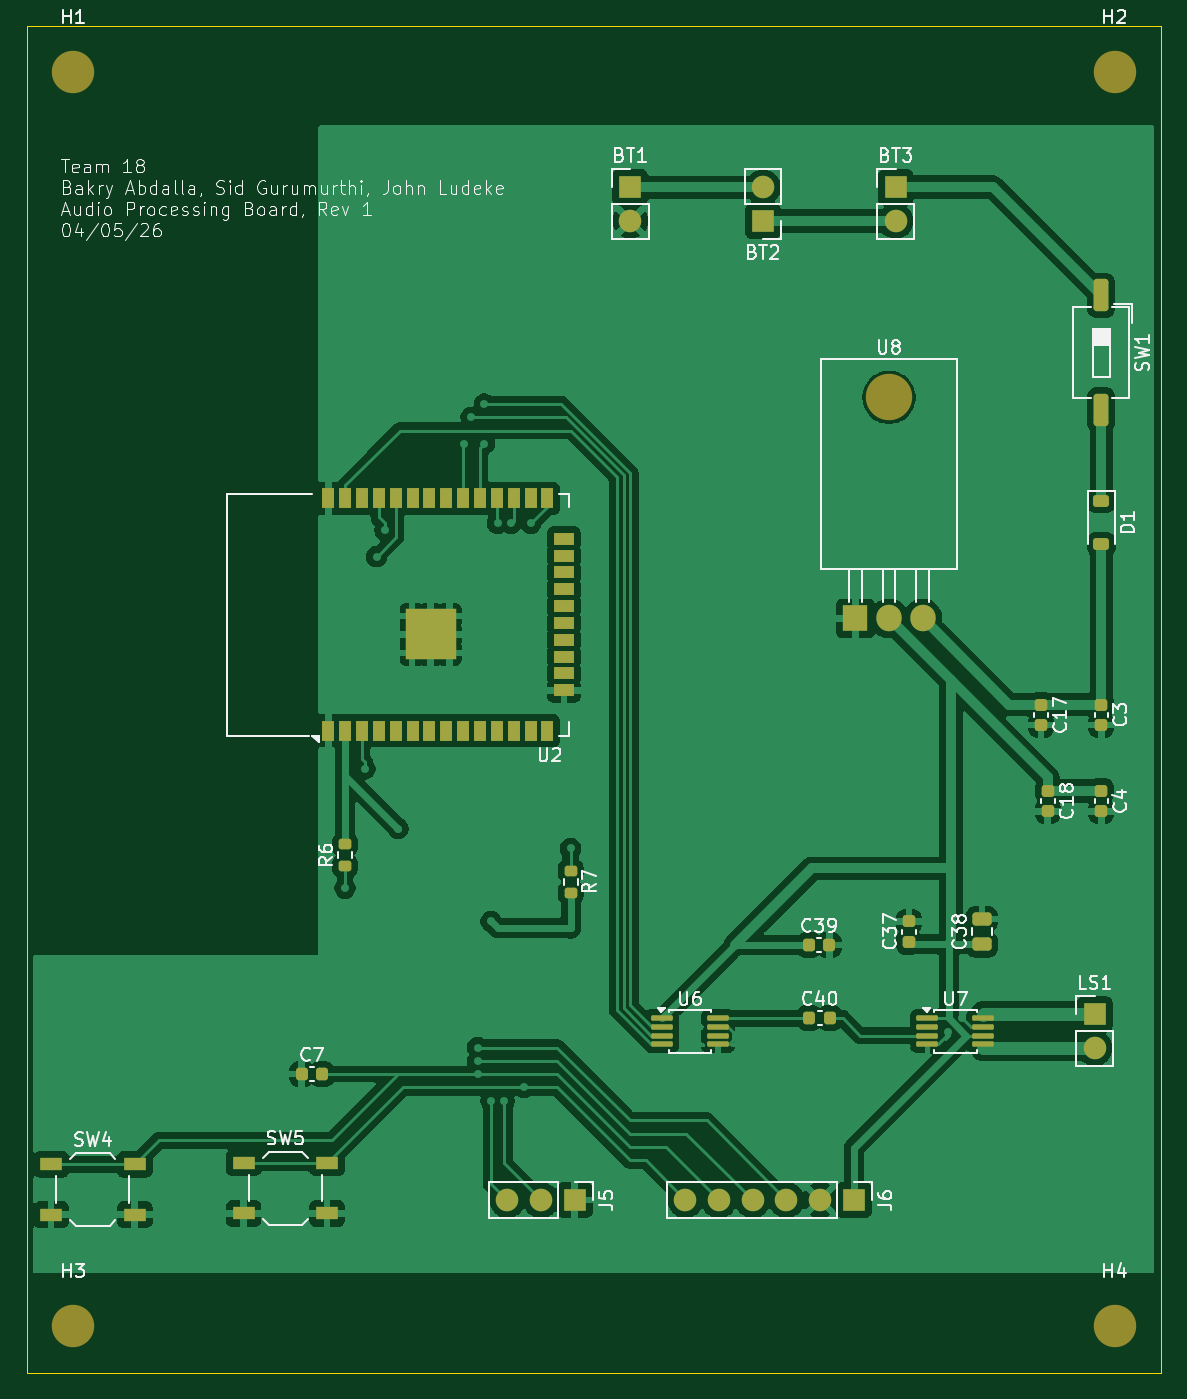
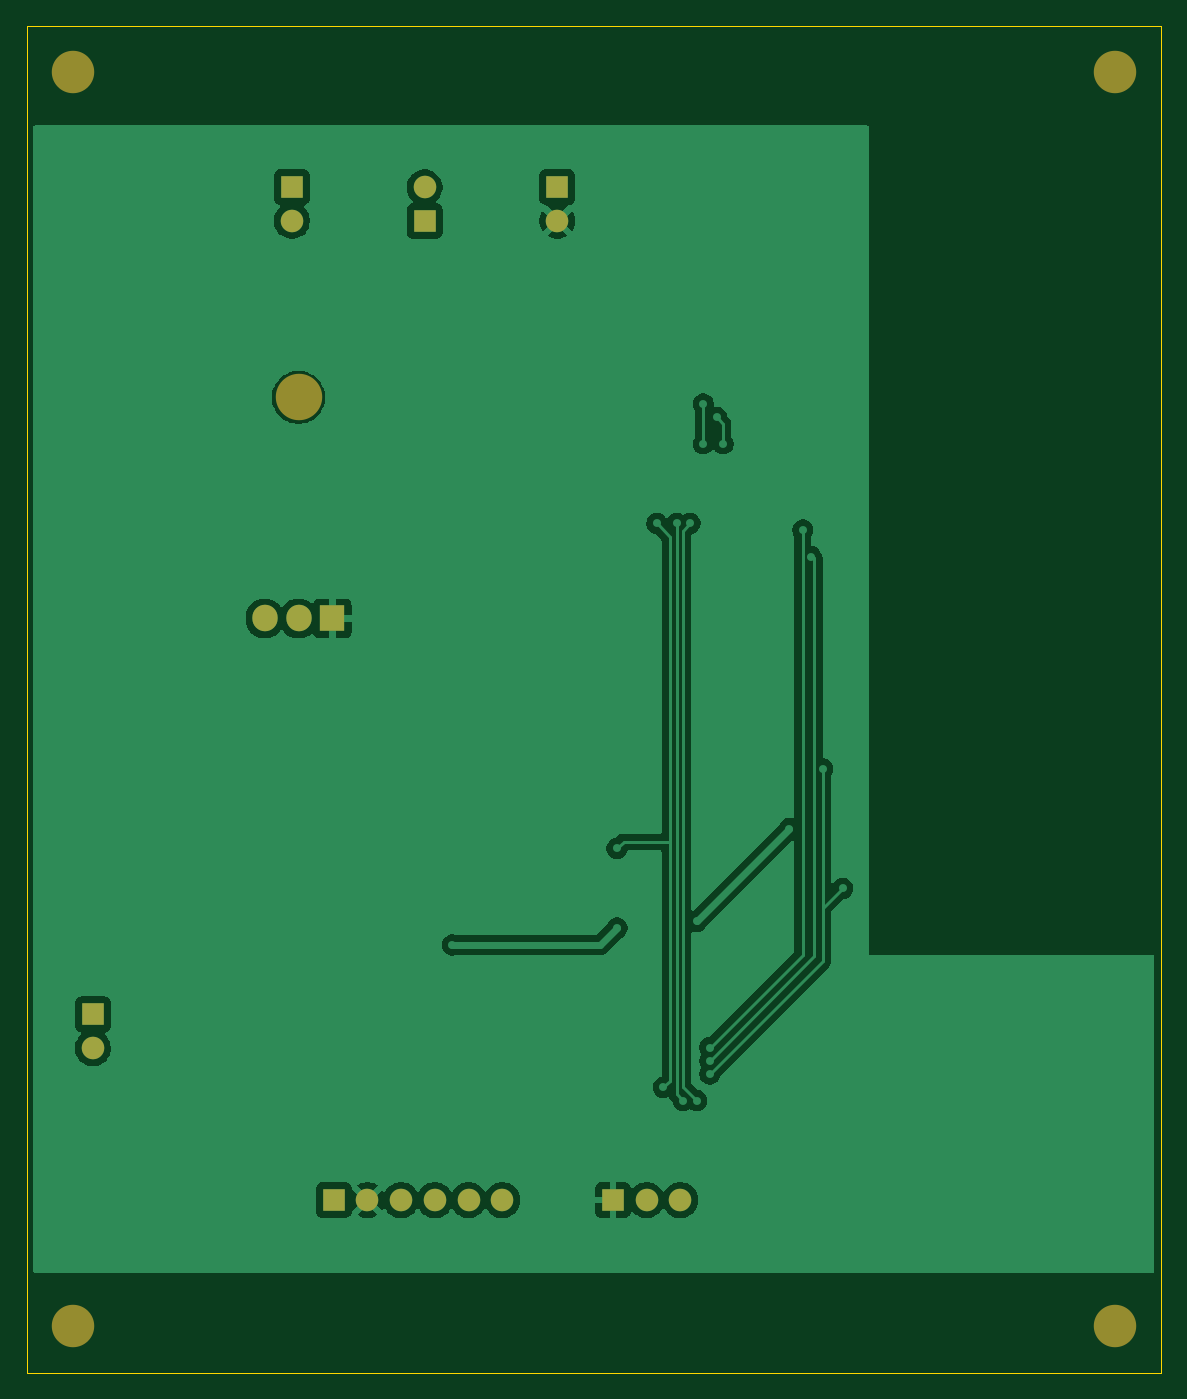
Circuit board: 9 layer files. Board 85.5 x 101.5 mm.
- bottom_copper: audio_and_power-B_Cu.gbr (55626 bytes)
- bottom_mask: audio_and_power-B_Mask.gbr (1504 bytes)
- paste: audio_and_power-B_Paste.gbr (458 bytes)
- bottom_silk: audio_and_power-B_Silkscreen.gbr (459 bytes)
- outline: audio_and_power-Edge_Cuts.gbr (612 bytes)
- top_copper: audio_and_power-F_Cu.gbr (139297 bytes)
- top_mask: audio_and_power-F_Mask.gbr (6048 bytes)
- paste: audio_and_power-F_Paste.gbr (4877 bytes)
- top_silk: audio_and_power-F_Silkscreen.gbr (82007 bytes)

=== bottom_copper: audio_and_power-B_Cu.gbr (55626 bytes, source omitted) ===
=== bottom_mask: audio_and_power-B_Mask.gbr ===
%TF.GenerationSoftware,KiCad,Pcbnew,9.0.7*%
%TF.CreationDate,2026-04-05T23:26:52-05:00*%
%TF.ProjectId,audio_and_power,61756469-6f5f-4616-9e64-5f706f776572,rev?*%
%TF.SameCoordinates,Original*%
%TF.FileFunction,Soldermask,Bot*%
%TF.FilePolarity,Negative*%
%FSLAX46Y46*%
G04 Gerber Fmt 4.6, Leading zero omitted, Abs format (unit mm)*
G04 Created by KiCad (PCBNEW 9.0.7) date 2026-04-05 23:26:52*
%MOMM*%
%LPD*%
G01*
G04 APERTURE LIST*
%ADD10C,3.500000*%
%ADD11R,1.905000X2.000000*%
%ADD12O,1.905000X2.000000*%
%ADD13R,1.700000X1.700000*%
%ADD14C,1.700000*%
%ADD15C,3.200000*%
G04 APERTURE END LIST*
D10*
%TO.C,U8*%
X111073750Y-78000000D03*
D11*
X108533750Y-94660000D03*
D12*
X111073750Y-94660000D03*
X113613750Y-94660000D03*
%TD*%
D13*
%TO.C,LS1*%
X126573750Y-124500000D03*
D14*
X126573750Y-127040000D03*
%TD*%
D13*
%TO.C,J6*%
X108423750Y-138500000D03*
D14*
X105883750Y-138500000D03*
X103343750Y-138500000D03*
X100803750Y-138500000D03*
X98263750Y-138500000D03*
X95723750Y-138500000D03*
%TD*%
D13*
%TO.C,J5*%
X87383750Y-138500000D03*
D14*
X84843750Y-138500000D03*
X82303750Y-138500000D03*
%TD*%
D15*
%TO.C,H4*%
X128073750Y-148000000D03*
%TD*%
%TO.C,H3*%
X49573750Y-148000000D03*
%TD*%
%TO.C,H2*%
X128073750Y-53500000D03*
%TD*%
%TO.C,H1*%
X49573750Y-53500000D03*
%TD*%
D13*
%TO.C,BT3*%
X111573750Y-62155000D03*
D14*
X111573750Y-64695000D03*
%TD*%
D13*
%TO.C,BT2*%
X101573750Y-64705000D03*
D14*
X101573750Y-62165000D03*
%TD*%
D13*
%TO.C,BT1*%
X91573750Y-62155000D03*
D14*
X91573750Y-64695000D03*
%TD*%
M02*

=== paste: audio_and_power-B_Paste.gbr ===
%TF.GenerationSoftware,KiCad,Pcbnew,9.0.7*%
%TF.CreationDate,2026-04-05T23:26:52-05:00*%
%TF.ProjectId,audio_and_power,61756469-6f5f-4616-9e64-5f706f776572,rev?*%
%TF.SameCoordinates,Original*%
%TF.FileFunction,Paste,Bot*%
%TF.FilePolarity,Positive*%
%FSLAX46Y46*%
G04 Gerber Fmt 4.6, Leading zero omitted, Abs format (unit mm)*
G04 Created by KiCad (PCBNEW 9.0.7) date 2026-04-05 23:26:52*
%MOMM*%
%LPD*%
G01*
G04 APERTURE LIST*
G04 APERTURE END LIST*
M02*

=== bottom_silk: audio_and_power-B_Silkscreen.gbr ===
%TF.GenerationSoftware,KiCad,Pcbnew,9.0.7*%
%TF.CreationDate,2026-04-05T23:26:52-05:00*%
%TF.ProjectId,audio_and_power,61756469-6f5f-4616-9e64-5f706f776572,rev?*%
%TF.SameCoordinates,Original*%
%TF.FileFunction,Legend,Bot*%
%TF.FilePolarity,Positive*%
%FSLAX46Y46*%
G04 Gerber Fmt 4.6, Leading zero omitted, Abs format (unit mm)*
G04 Created by KiCad (PCBNEW 9.0.7) date 2026-04-05 23:26:52*
%MOMM*%
%LPD*%
G01*
G04 APERTURE LIST*
G04 APERTURE END LIST*
M02*

=== outline: audio_and_power-Edge_Cuts.gbr ===
%TF.GenerationSoftware,KiCad,Pcbnew,9.0.7*%
%TF.CreationDate,2026-04-05T23:26:52-05:00*%
%TF.ProjectId,audio_and_power,61756469-6f5f-4616-9e64-5f706f776572,rev?*%
%TF.SameCoordinates,Original*%
%TF.FileFunction,Profile,NP*%
%FSLAX46Y46*%
G04 Gerber Fmt 4.6, Leading zero omitted, Abs format (unit mm)*
G04 Created by KiCad (PCBNEW 9.0.7) date 2026-04-05 23:26:52*
%MOMM*%
%LPD*%
G01*
G04 APERTURE LIST*
%TA.AperFunction,Profile*%
%ADD10C,0.050000*%
%TD*%
G04 APERTURE END LIST*
D10*
X46073750Y-50000000D02*
X131573750Y-50000000D01*
X131573750Y-151500000D01*
X46073750Y-151500000D01*
X46073750Y-50000000D01*
M02*

=== top_copper: audio_and_power-F_Cu.gbr (139297 bytes, source omitted) ===
=== top_mask: audio_and_power-F_Mask.gbr ===
%TF.GenerationSoftware,KiCad,Pcbnew,9.0.7*%
%TF.CreationDate,2026-04-05T23:26:52-05:00*%
%TF.ProjectId,audio_and_power,61756469-6f5f-4616-9e64-5f706f776572,rev?*%
%TF.SameCoordinates,Original*%
%TF.FileFunction,Soldermask,Top*%
%TF.FilePolarity,Negative*%
%FSLAX46Y46*%
G04 Gerber Fmt 4.6, Leading zero omitted, Abs format (unit mm)*
G04 Created by KiCad (PCBNEW 9.0.7) date 2026-04-05 23:26:52*
%MOMM*%
%LPD*%
G01*
G04 APERTURE LIST*
G04 Aperture macros list*
%AMRoundRect*
0 Rectangle with rounded corners*
0 $1 Rounding radius*
0 $2 $3 $4 $5 $6 $7 $8 $9 X,Y pos of 4 corners*
0 Add a 4 corners polygon primitive as box body*
4,1,4,$2,$3,$4,$5,$6,$7,$8,$9,$2,$3,0*
0 Add four circle primitives for the rounded corners*
1,1,$1+$1,$2,$3*
1,1,$1+$1,$4,$5*
1,1,$1+$1,$6,$7*
1,1,$1+$1,$8,$9*
0 Add four rect primitives between the rounded corners*
20,1,$1+$1,$2,$3,$4,$5,0*
20,1,$1+$1,$4,$5,$6,$7,0*
20,1,$1+$1,$6,$7,$8,$9,0*
20,1,$1+$1,$8,$9,$2,$3,0*%
G04 Aperture macros list end*
%ADD10C,3.500000*%
%ADD11R,1.905000X2.000000*%
%ADD12O,1.905000X2.000000*%
%ADD13RoundRect,0.100000X-0.712500X-0.100000X0.712500X-0.100000X0.712500X0.100000X-0.712500X0.100000X0*%
%ADD14R,0.900000X1.500000*%
%ADD15R,1.500000X0.900000*%
%ADD16C,0.600000*%
%ADD17R,3.800000X3.800000*%
%ADD18R,1.700000X1.000000*%
%ADD19RoundRect,0.250000X-0.310000X0.970000X-0.310000X-0.970000X0.310000X-0.970000X0.310000X0.970000X0*%
%ADD20RoundRect,0.200000X-0.275000X0.200000X-0.275000X-0.200000X0.275000X-0.200000X0.275000X0.200000X0*%
%ADD21RoundRect,0.200000X0.275000X-0.200000X0.275000X0.200000X-0.275000X0.200000X-0.275000X-0.200000X0*%
%ADD22R,1.700000X1.700000*%
%ADD23C,1.700000*%
%ADD24C,3.200000*%
%ADD25RoundRect,0.225000X-0.375000X0.225000X-0.375000X-0.225000X0.375000X-0.225000X0.375000X0.225000X0*%
%ADD26RoundRect,0.225000X-0.225000X-0.250000X0.225000X-0.250000X0.225000X0.250000X-0.225000X0.250000X0*%
%ADD27RoundRect,0.250000X0.475000X-0.250000X0.475000X0.250000X-0.475000X0.250000X-0.475000X-0.250000X0*%
%ADD28RoundRect,0.225000X0.250000X-0.225000X0.250000X0.225000X-0.250000X0.225000X-0.250000X-0.225000X0*%
%ADD29RoundRect,0.225000X-0.250000X0.225000X-0.250000X-0.225000X0.250000X-0.225000X0.250000X0.225000X0*%
G04 APERTURE END LIST*
D10*
%TO.C,U8*%
X111073750Y-78000000D03*
D11*
X108533750Y-94660000D03*
D12*
X111073750Y-94660000D03*
X113613750Y-94660000D03*
%TD*%
D13*
%TO.C,U7*%
X113961250Y-124800000D03*
X113961250Y-125450000D03*
X113961250Y-126100000D03*
X113961250Y-126750000D03*
X118186250Y-126750000D03*
X118186250Y-126100000D03*
X118186250Y-125450000D03*
X118186250Y-124800000D03*
%TD*%
%TO.C,U6*%
X93961250Y-124800000D03*
X93961250Y-125450000D03*
X93961250Y-126100000D03*
X93961250Y-126750000D03*
X98186250Y-126750000D03*
X98186250Y-126100000D03*
X98186250Y-125450000D03*
X98186250Y-124800000D03*
%TD*%
D14*
%TO.C,U2*%
X68813750Y-103120000D03*
X70083750Y-103120000D03*
X71353750Y-103120000D03*
X72623750Y-103120000D03*
X73893750Y-103120000D03*
X75163750Y-103120000D03*
X76433750Y-103120000D03*
X77703750Y-103120000D03*
X78973750Y-103120000D03*
X80243750Y-103120000D03*
X81513750Y-103120000D03*
X82783750Y-103120000D03*
X84053750Y-103120000D03*
X85323750Y-103120000D03*
D15*
X86573750Y-100080000D03*
X86573750Y-98810000D03*
X86573750Y-97540000D03*
X86573750Y-96270000D03*
X86573750Y-95000000D03*
X86573750Y-93730000D03*
X86573750Y-92460000D03*
X86573750Y-91190000D03*
X86573750Y-89920000D03*
X86573750Y-88650000D03*
D14*
X85323750Y-85620000D03*
X84053750Y-85620000D03*
X82783750Y-85620000D03*
X81513750Y-85620000D03*
X80243750Y-85620000D03*
X78973750Y-85620000D03*
X77703750Y-85620000D03*
X76433750Y-85620000D03*
X75163750Y-85620000D03*
X73893750Y-85620000D03*
X72623750Y-85620000D03*
X71353750Y-85620000D03*
X70083750Y-85620000D03*
X68813750Y-85620000D03*
D16*
X75833750Y-97270000D03*
X77233750Y-97270000D03*
X75133750Y-96570000D03*
X76533750Y-96570000D03*
X77933750Y-96570000D03*
X75833750Y-95895000D03*
X77233750Y-95895000D03*
D17*
X76533750Y-95870000D03*
D16*
X75133750Y-95170000D03*
X76533750Y-95170000D03*
X77933750Y-95170000D03*
X75833750Y-94470000D03*
X77233750Y-94470000D03*
%TD*%
D18*
%TO.C,SW5*%
X62423750Y-135700000D03*
X68723750Y-135700000D03*
X62423750Y-139500000D03*
X68723750Y-139500000D03*
%TD*%
%TO.C,SW4*%
X47923750Y-135800000D03*
X54223750Y-135800000D03*
X47923750Y-139600000D03*
X54223750Y-139600000D03*
%TD*%
D19*
%TO.C,SW1*%
X127073750Y-70320000D03*
X127073750Y-78930000D03*
%TD*%
D20*
%TO.C,R7*%
X87073750Y-113675000D03*
X87073750Y-115325000D03*
%TD*%
D21*
%TO.C,R6*%
X70073750Y-113325000D03*
X70073750Y-111675000D03*
%TD*%
D22*
%TO.C,LS1*%
X126573750Y-124500000D03*
D23*
X126573750Y-127040000D03*
%TD*%
D22*
%TO.C,J6*%
X108423750Y-138500000D03*
D23*
X105883750Y-138500000D03*
X103343750Y-138500000D03*
X100803750Y-138500000D03*
X98263750Y-138500000D03*
X95723750Y-138500000D03*
%TD*%
D22*
%TO.C,J5*%
X87383750Y-138500000D03*
D23*
X84843750Y-138500000D03*
X82303750Y-138500000D03*
%TD*%
D24*
%TO.C,H4*%
X128073750Y-148000000D03*
%TD*%
%TO.C,H3*%
X49573750Y-148000000D03*
%TD*%
%TO.C,H2*%
X128073750Y-53500000D03*
%TD*%
%TO.C,H1*%
X49573750Y-53500000D03*
%TD*%
D25*
%TO.C,D1*%
X127073750Y-85780000D03*
X127073750Y-89080000D03*
%TD*%
D26*
%TO.C,C40*%
X105073750Y-124775000D03*
X106623750Y-124775000D03*
%TD*%
D27*
%TO.C,C38*%
X118073750Y-119225000D03*
X118073750Y-117325000D03*
%TD*%
D28*
%TO.C,C37*%
X112573750Y-119050000D03*
X112573750Y-117500000D03*
%TD*%
D29*
%TO.C,C18*%
X123043750Y-107655000D03*
X123043750Y-109205000D03*
%TD*%
%TO.C,C17*%
X122543750Y-101155000D03*
X122543750Y-102705000D03*
%TD*%
D26*
%TO.C,C7*%
X66798750Y-129000000D03*
X68348750Y-129000000D03*
%TD*%
D29*
%TO.C,C4*%
X127073750Y-107655000D03*
X127073750Y-109205000D03*
%TD*%
%TO.C,C3*%
X127073750Y-101155000D03*
X127073750Y-102705000D03*
%TD*%
D22*
%TO.C,BT3*%
X111573750Y-62155000D03*
D23*
X111573750Y-64695000D03*
%TD*%
D22*
%TO.C,BT2*%
X101573750Y-64705000D03*
D23*
X101573750Y-62165000D03*
%TD*%
D22*
%TO.C,BT1*%
X91573750Y-62155000D03*
D23*
X91573750Y-64695000D03*
%TD*%
D26*
%TO.C,C39*%
X105023750Y-119275000D03*
X106573750Y-119275000D03*
%TD*%
M02*

=== paste: audio_and_power-F_Paste.gbr ===
%TF.GenerationSoftware,KiCad,Pcbnew,9.0.7*%
%TF.CreationDate,2026-04-05T23:26:52-05:00*%
%TF.ProjectId,audio_and_power,61756469-6f5f-4616-9e64-5f706f776572,rev?*%
%TF.SameCoordinates,Original*%
%TF.FileFunction,Paste,Top*%
%TF.FilePolarity,Positive*%
%FSLAX46Y46*%
G04 Gerber Fmt 4.6, Leading zero omitted, Abs format (unit mm)*
G04 Created by KiCad (PCBNEW 9.0.7) date 2026-04-05 23:26:52*
%MOMM*%
%LPD*%
G01*
G04 APERTURE LIST*
G04 Aperture macros list*
%AMRoundRect*
0 Rectangle with rounded corners*
0 $1 Rounding radius*
0 $2 $3 $4 $5 $6 $7 $8 $9 X,Y pos of 4 corners*
0 Add a 4 corners polygon primitive as box body*
4,1,4,$2,$3,$4,$5,$6,$7,$8,$9,$2,$3,0*
0 Add four circle primitives for the rounded corners*
1,1,$1+$1,$2,$3*
1,1,$1+$1,$4,$5*
1,1,$1+$1,$6,$7*
1,1,$1+$1,$8,$9*
0 Add four rect primitives between the rounded corners*
20,1,$1+$1,$2,$3,$4,$5,0*
20,1,$1+$1,$4,$5,$6,$7,0*
20,1,$1+$1,$6,$7,$8,$9,0*
20,1,$1+$1,$8,$9,$2,$3,0*%
G04 Aperture macros list end*
%ADD10RoundRect,0.100000X-0.712500X-0.100000X0.712500X-0.100000X0.712500X0.100000X-0.712500X0.100000X0*%
%ADD11R,0.900000X1.500000*%
%ADD12R,1.500000X0.900000*%
%ADD13R,0.900000X0.900000*%
%ADD14R,1.700000X1.000000*%
%ADD15RoundRect,0.250000X-0.310000X0.970000X-0.310000X-0.970000X0.310000X-0.970000X0.310000X0.970000X0*%
%ADD16RoundRect,0.200000X-0.275000X0.200000X-0.275000X-0.200000X0.275000X-0.200000X0.275000X0.200000X0*%
%ADD17RoundRect,0.200000X0.275000X-0.200000X0.275000X0.200000X-0.275000X0.200000X-0.275000X-0.200000X0*%
%ADD18RoundRect,0.225000X-0.375000X0.225000X-0.375000X-0.225000X0.375000X-0.225000X0.375000X0.225000X0*%
%ADD19RoundRect,0.225000X-0.225000X-0.250000X0.225000X-0.250000X0.225000X0.250000X-0.225000X0.250000X0*%
%ADD20RoundRect,0.250000X0.475000X-0.250000X0.475000X0.250000X-0.475000X0.250000X-0.475000X-0.250000X0*%
%ADD21RoundRect,0.225000X0.250000X-0.225000X0.250000X0.225000X-0.250000X0.225000X-0.250000X-0.225000X0*%
%ADD22RoundRect,0.225000X-0.250000X0.225000X-0.250000X-0.225000X0.250000X-0.225000X0.250000X0.225000X0*%
G04 APERTURE END LIST*
D10*
%TO.C,U7*%
X113961250Y-124800000D03*
X113961250Y-125450000D03*
X113961250Y-126100000D03*
X113961250Y-126750000D03*
X118186250Y-126750000D03*
X118186250Y-126100000D03*
X118186250Y-125450000D03*
X118186250Y-124800000D03*
%TD*%
%TO.C,U6*%
X93961250Y-124800000D03*
X93961250Y-125450000D03*
X93961250Y-126100000D03*
X93961250Y-126750000D03*
X98186250Y-126750000D03*
X98186250Y-126100000D03*
X98186250Y-125450000D03*
X98186250Y-124800000D03*
%TD*%
D11*
%TO.C,U2*%
X68813750Y-103120000D03*
X70083750Y-103120000D03*
X71353750Y-103120000D03*
X72623750Y-103120000D03*
X73893750Y-103120000D03*
X75163750Y-103120000D03*
X76433750Y-103120000D03*
X77703750Y-103120000D03*
X78973750Y-103120000D03*
X80243750Y-103120000D03*
X81513750Y-103120000D03*
X82783750Y-103120000D03*
X84053750Y-103120000D03*
X85323750Y-103120000D03*
D12*
X86573750Y-100080000D03*
X86573750Y-98810000D03*
X86573750Y-97540000D03*
X86573750Y-96270000D03*
X86573750Y-95000000D03*
X86573750Y-93730000D03*
X86573750Y-92460000D03*
X86573750Y-91190000D03*
X86573750Y-89920000D03*
X86573750Y-88650000D03*
D11*
X85323750Y-85620000D03*
X84053750Y-85620000D03*
X82783750Y-85620000D03*
X81513750Y-85620000D03*
X80243750Y-85620000D03*
X78973750Y-85620000D03*
X77703750Y-85620000D03*
X76433750Y-85620000D03*
X75163750Y-85620000D03*
X73893750Y-85620000D03*
X72623750Y-85620000D03*
X71353750Y-85620000D03*
X70083750Y-85620000D03*
X68813750Y-85620000D03*
D13*
X75133750Y-97270000D03*
X76533750Y-97270000D03*
X77933750Y-97270000D03*
X75133750Y-95870000D03*
X76533750Y-95870000D03*
X77933750Y-95870000D03*
X75133750Y-94470000D03*
X76533750Y-94470000D03*
X77933750Y-94470000D03*
%TD*%
D14*
%TO.C,SW5*%
X62423750Y-135700000D03*
X68723750Y-135700000D03*
X62423750Y-139500000D03*
X68723750Y-139500000D03*
%TD*%
%TO.C,SW4*%
X47923750Y-135800000D03*
X54223750Y-135800000D03*
X47923750Y-139600000D03*
X54223750Y-139600000D03*
%TD*%
D15*
%TO.C,SW1*%
X127073750Y-70320000D03*
X127073750Y-78930000D03*
%TD*%
D16*
%TO.C,R7*%
X87073750Y-113675000D03*
X87073750Y-115325000D03*
%TD*%
D17*
%TO.C,R6*%
X70073750Y-113325000D03*
X70073750Y-111675000D03*
%TD*%
D18*
%TO.C,D1*%
X127073750Y-85780000D03*
X127073750Y-89080000D03*
%TD*%
D19*
%TO.C,C40*%
X105073750Y-124775000D03*
X106623750Y-124775000D03*
%TD*%
D20*
%TO.C,C38*%
X118073750Y-119225000D03*
X118073750Y-117325000D03*
%TD*%
D21*
%TO.C,C37*%
X112573750Y-119050000D03*
X112573750Y-117500000D03*
%TD*%
D22*
%TO.C,C18*%
X123043750Y-107655000D03*
X123043750Y-109205000D03*
%TD*%
%TO.C,C17*%
X122543750Y-101155000D03*
X122543750Y-102705000D03*
%TD*%
D19*
%TO.C,C7*%
X66798750Y-129000000D03*
X68348750Y-129000000D03*
%TD*%
D22*
%TO.C,C4*%
X127073750Y-107655000D03*
X127073750Y-109205000D03*
%TD*%
%TO.C,C3*%
X127073750Y-101155000D03*
X127073750Y-102705000D03*
%TD*%
D19*
%TO.C,C39*%
X105023750Y-119275000D03*
X106573750Y-119275000D03*
%TD*%
M02*

=== top_silk: audio_and_power-F_Silkscreen.gbr (82007 bytes, source omitted) ===
